Run: headless pygame with SDL's dummy video driver; simulated clock (each Clock.tick advances the game by its frame time, no real sleeping); random seed 0; keys injected as events and as key.get_pressed() state; no mouse input.
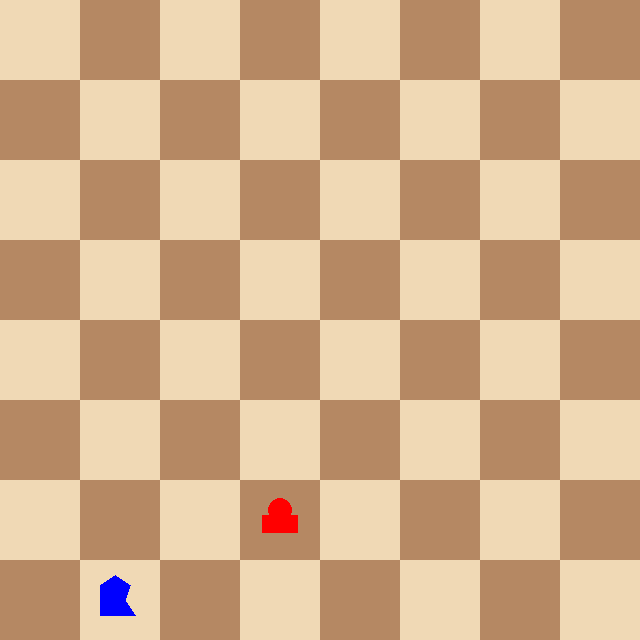
Frame 1 of 4 · flips 1–60 · no input
Frame 2 of 4 · flips 61–180 · tapped SPACE, RETURN · held RIGHT (→), D · screen unchanged from frame 1, image omitted
Frame 3 of 4 · flips 181–300 · held DOWN (↓), S · screen unchanged from frame 2, image omitted
Frame 4 of 4 · flips 301–420 · held LEFT (←), A, UP (↑), W · screen unchanged from frame 3, image omitted

The pygame program that drew these frames:

import pygame
import sys

ANCHO = 640
ALTO = 640

filas = 8
columnas = 8


fila_caballo = 7
col_caballo = 1
TAM_CASILLA = ANCHO // columnas

BLANCO = (240, 217, 181)
NEGRO = (181, 136, 99)


def tablero(screen):

    for fila in range(filas):

        for col in range(columnas):

            if (fila + col) % 2 == 0:
                color = BLANCO
            else:
                color = NEGRO

            pygame.draw.rect(
                screen,
                color,
                (
                    col * TAM_CASILLA,
                    fila * TAM_CASILLA,
                    TAM_CASILLA,
                    TAM_CASILLA
                )
            )


def draw_piece(screen, tipo, fila, col, color):

    x = col * TAM_CASILLA
    y = fila * TAM_CASILLA

    centro_x = x + TAM_CASILLA // 2
    centro_y = y + TAM_CASILLA // 2

    if tipo == "peon":

        pygame.draw.circle(
            screen,
            color,
            (centro_x, centro_y - 10),
            12
        )

        pygame.draw.rect(
            screen,
            color,
            (x + 22, y + 35, 36, 18)
        )

    elif tipo == "caballo":

        puntos = [
            (x + 20, y + 55),
            (x + 20, y + 25),
            (x + 35, y + 15),
            (x + 50, y + 25),
            (x + 45, y + 40),
            (x + 55, y + 55)
        ]

        pygame.draw.polygon(screen, color, puntos)


def main():

    pygame.init()

    pantalla = pygame.display.set_mode((ANCHO, ALTO))

    reloj = pygame.time.Clock()

    fila = 6
    col = 3
    fila_peon = 6
    col_peon = 3
    fila_caballo = 7
    col_caballo = 1
    while True:

        for evento in pygame.event.get():

            if evento.type == pygame.QUIT:
                pygame.quit()
                sys.exit()

                # PEON
                if evento.key == pygame.K_UP and fila_peon > 0:
                    fila_peon -= 1

                if evento.key == pygame.K_DOWN and fila_peon < 7:
                    fila_peon += 1

                if evento.key == pygame.K_LEFT and col_peon > 0:
                    col_peon -= 1

                if evento.key == pygame.K_RIGHT and col_peon < 7:
                    col_peon += 1


                # CABALLO
                if evento.key == pygame.K_w and fila_caballo > 0:
                    fila_caballo -= 1

                if evento.key == pygame.K_s and fila_caballo < 7:
                    fila_caballo += 1

                if evento.key == pygame.K_a and col_caballo > 0:
                    col_caballo -= 1

                if evento.key == pygame.K_d and col_caballo < 7:
                    col_caballo += 1

        tablero(pantalla)

        draw_piece(
                pantalla,
                "peon",
                fila_peon,
                col_peon,
                (255,0,0)
            )

        draw_piece(
                pantalla,
                "caballo",
                fila_caballo,
                col_caballo,
                (0,0,255)
            )

        pygame.display.flip()

        reloj.tick(60)


main()
